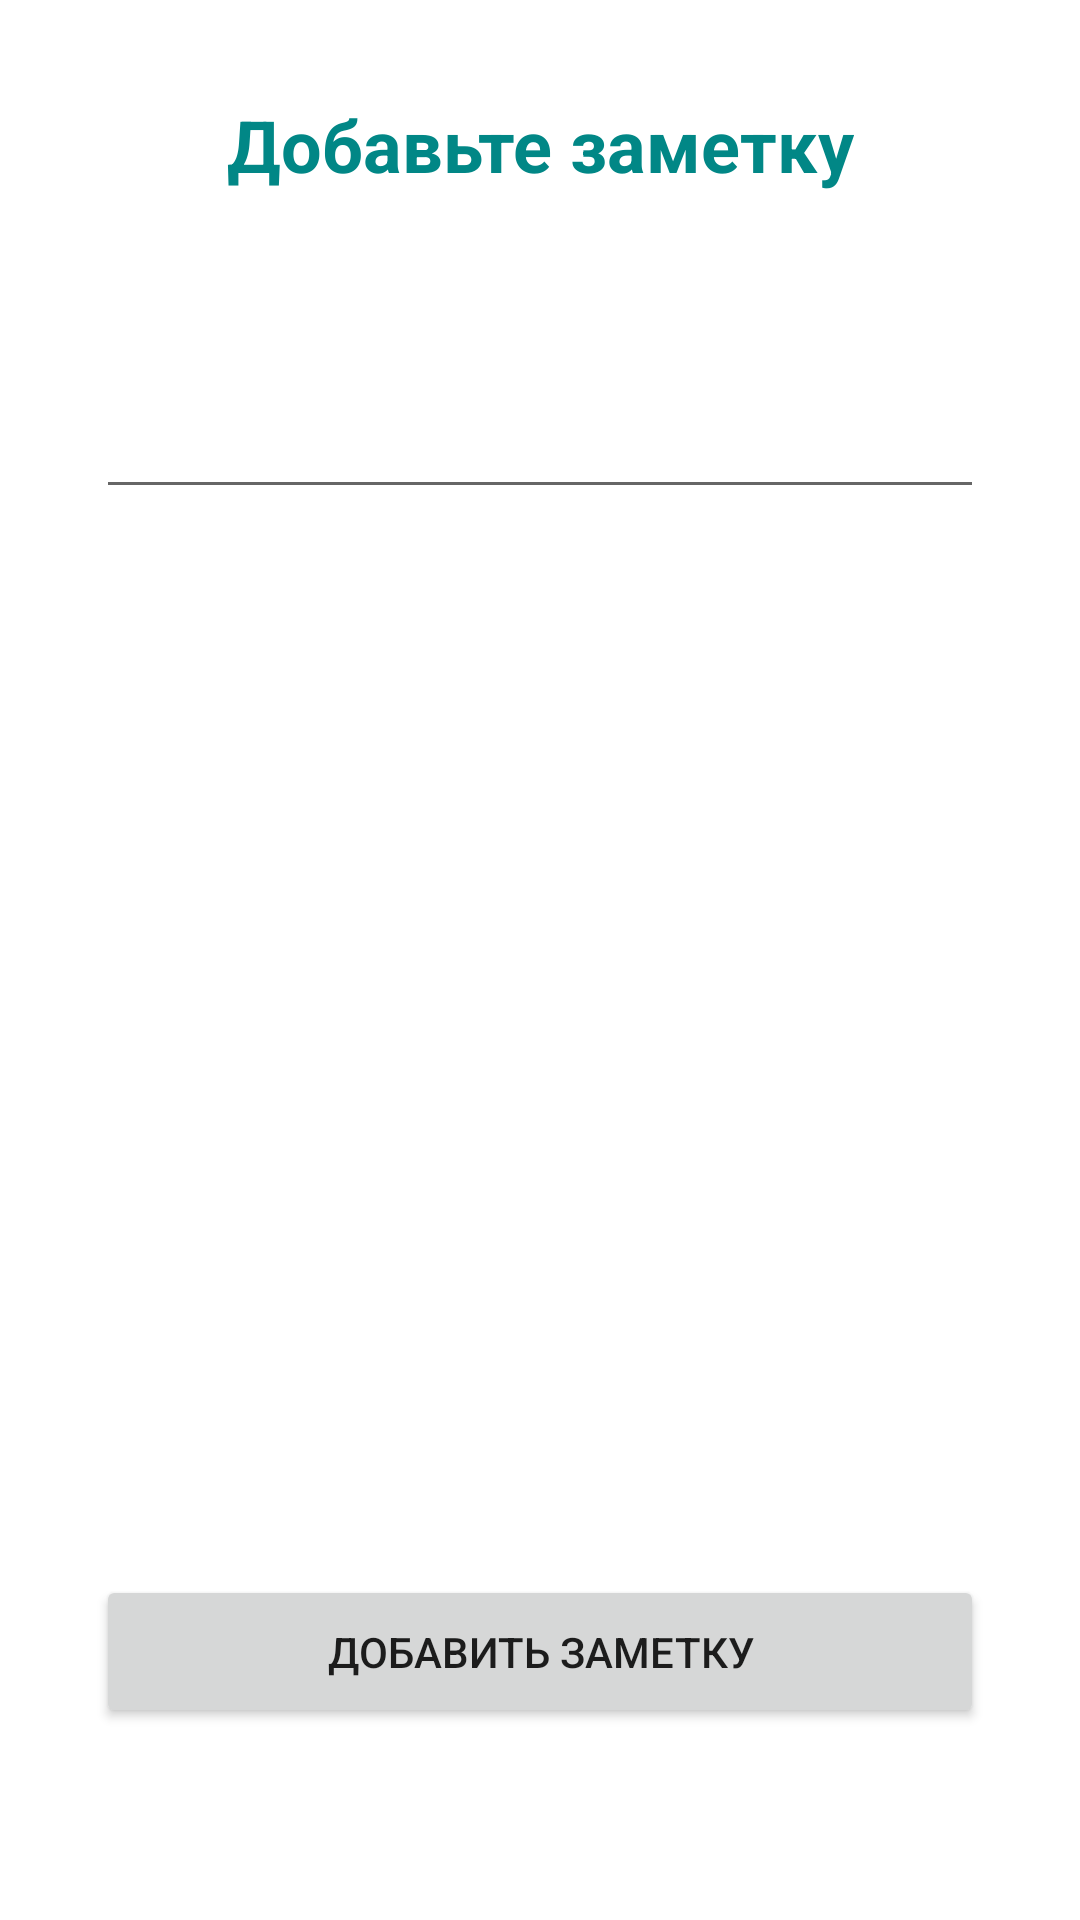

Layout XML and referenced resources for this Android screen:
<!-- AndroidManifest.xml: application theme Theme.ZaMeTki -->
<!-- res/layout/fragment_add_note.xml -->
<?xml version="1.0" encoding="utf-8"?>
<androidx.constraintlayout.widget.ConstraintLayout
    xmlns:android="http://schemas.android.com/apk/res/android"
    xmlns:app="http://schemas.android.com/apk/res-auto"
    xmlns:tools="http://schemas.android.com/tools"
    android:layout_width="match_parent"
    android:layout_height="match_parent"
    tools:context=".screens.addnotes.AddNoteFragment">

    <TextView
        android:id="@+id/textView3"
        android:layout_width="wrap_content"
        android:layout_height="wrap_content"
        android:layout_marginTop="32dp"
        android:text="Добавьте заметку"
        android:textColor="@color/teal_700"
        android:textSize="24sp"
        android:textStyle="bold"
        app:layout_constraintEnd_toEndOf="parent"
        app:layout_constraintStart_toStartOf="parent"
        app:layout_constraintTop_toTopOf="parent" />

    <EditText
        android:id="@+id/title_note"
        android:layout_width="match_parent"
        android:layout_height="wrap_content"
        android:layout_marginStart="32dp"
        android:layout_marginTop="64dp"
        android:layout_marginEnd="32dp"
        tools:hint="Введите текст"
        app:layout_constraintEnd_toEndOf="parent"
        app:layout_constraintStart_toStartOf="parent"
        app:layout_constraintTop_toBottomOf="@+id/textView3" />

    <Button
        android:id="@+id/add_note"
        android:layout_width="match_parent"
        android:layout_height="wrap_content"
        android:layout_marginStart="32dp"
        android:layout_marginEnd="32dp"
        android:layout_marginBottom="64dp"
        android:padding="16dp"
        android:text="Добавить заметку"
        app:layout_constraintBottom_toBottomOf="parent"
        app:layout_constraintEnd_toEndOf="parent"
        app:layout_constraintStart_toStartOf="parent" />

</androidx.constraintlayout.widget.ConstraintLayout>
<!-- resources referenced by this layout -->
<resources>
  <color name="teal_700">#FF018786</color>
  <style name="Theme.ZaMeTki" parent="Theme.MaterialComponents.DayNight.NoActionBar">
          
          <item name="colorPrimary">@color/purple_500</item>
          <item name="colorPrimaryVariant">@color/purple_700</item>
          <item name="colorOnPrimary">@color/white</item>
          
          <item name="colorSecondary">@color/teal_200</item>
          <item name="colorSecondaryVariant">@color/teal_700</item>
          <item name="colorOnSecondary">@color/black</item>
          
          <item name="android:statusBarColor" tools:targetApi="l">?attr/colorPrimaryVariant</item>
          
      </style>
  <color name="purple_500">#FF6200EE</color>
  <color name="purple_700">#FF3700B3</color>
  <color name="white">#FFFFFFFF</color>
  <color name="teal_200">#FF03DAC5</color>
  <color name="black">#FF000000</color>
</resources>
